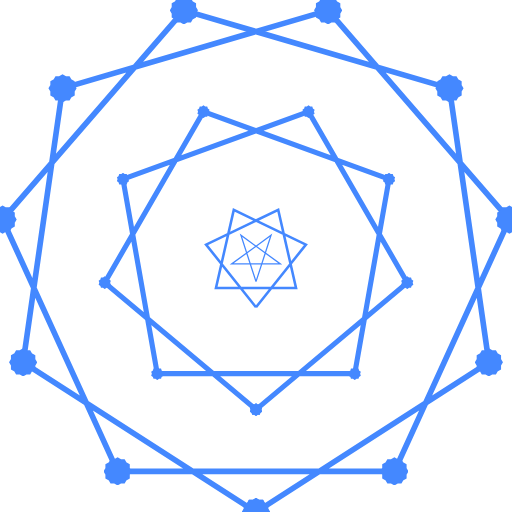
t = 0.00 s
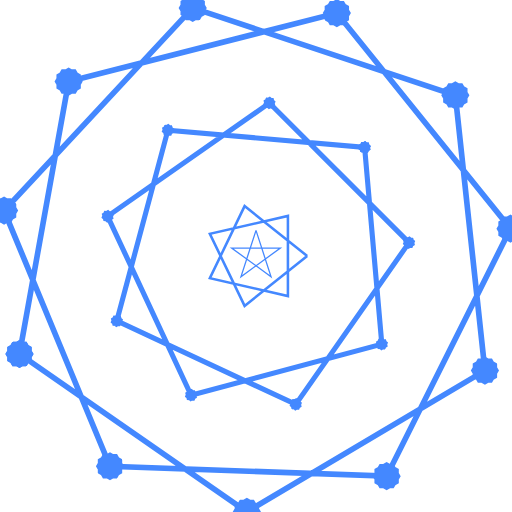
t = 1.50 s
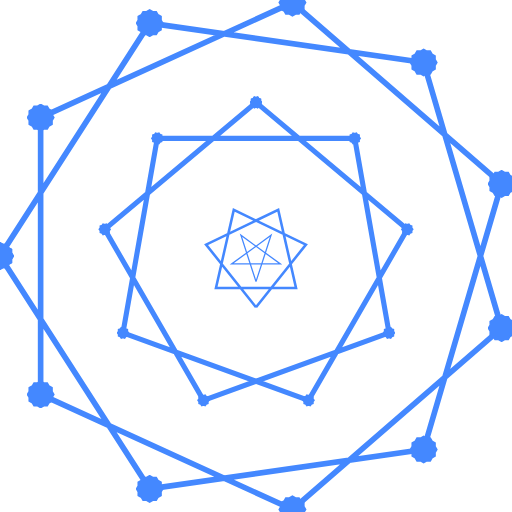
t = 2.00 s
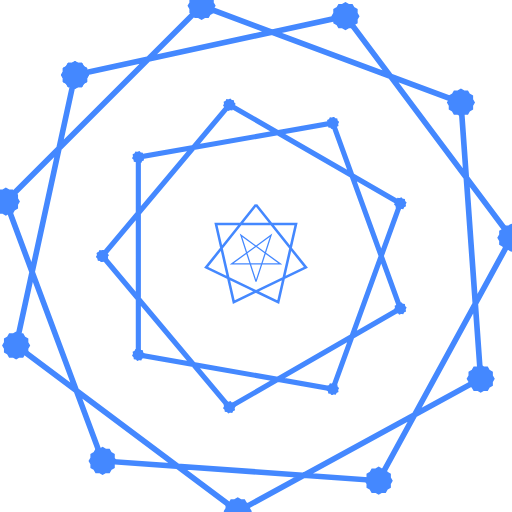
t = 3.00 s
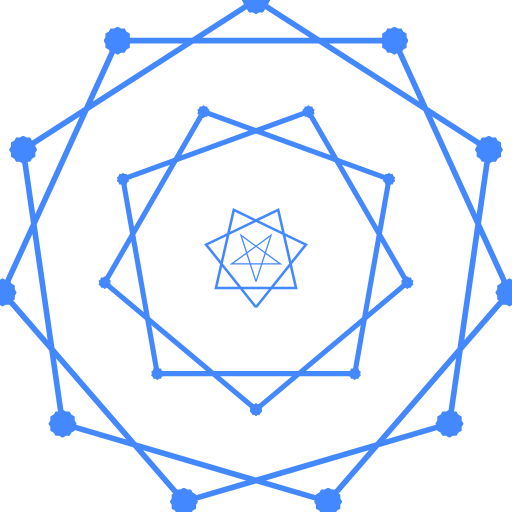
t = 4.00 s
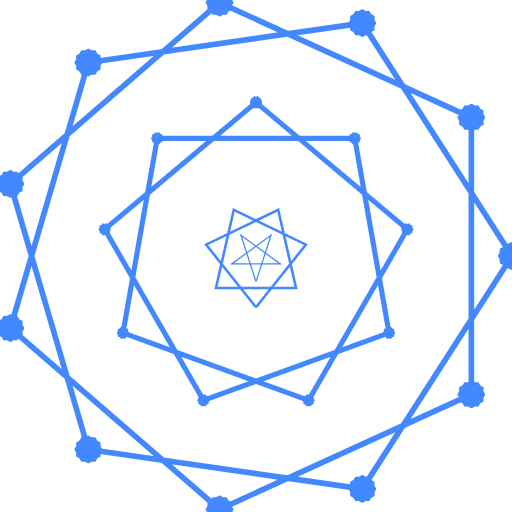
t = 6.00 s

The animated SVG that drew these frames (rendered in a browser with its animation timeline set to each time). Animation: 6 SMIL elements (animateTransform=6); one cycle of 8.00 s, repeats indefinitely.

<?xml version="1.0" encoding="utf-8"?>
<svg viewBox="0 0 100 100" xmlns:xlink="http://www.w3.org/1999/xlink" xmlns="http://www.w3.org/2000/svg">
  <defs>
    <marker markerHeight="5" markerWidth="5" viewBox="0 0 10 10" refX="5" refY="5" id="marker1">
      <path fill="#4488ff" d="M 5 10 L 9.33012701892219 7.5 L 9.33012701892219 2.5 L 5 0 L 0.66987298107781 2.5 L 0.669872981077805 7.5 L 5 10 M 7.5 9.33012701892219 L 10 5 L 7.5 0.669872981077805 L 2.5 0.669872981077805 L 0 5 L 2.5 9.33012701892219 L 7.5 9.33012701892219">
        <animateTransform attributeName="transform" from="360 5 5" to="0 5 5" dur="8s" repeatCount="indefinite" attributeType="xml" type="rotate" />
      </path>
    </marker>
    <marker markerHeight="2.5" markerWidth="2.5" viewBox="0 0 10 10" refX="5" refY="5" id="marker2">
      <path fill="#4488ff" d="M 5 10 L 9.75528258147577 6.54508497187473 L 7.93892626146237 0.954915028125265 L 2.06107373853763 0.95491502812526 L 0.24471741852423 6.54508497187473 L 5 10 M 7.93892626146237 9.04508497187474 L 9.75528258147577 3.45491502812526 L 5 0 L 0.24471741852423 3.45491502812526 L 2.06107373853763 9.04508497187473 L 7.93892626146237 9.04508497187474">
        <animateTransform attributeName="transform" from="0 5 5" to="360 5 5" dur="8s" repeatCount="indefinite" attributeType="xml" type="rotate" />
      </path>
    </marker>
  </defs>
  <path fill="transparent" marker-start="url(#marker1)" d="M 50 100 L 95.4815997677259 70.7707506500943 L 87.7874787177129 17.2569633027357 L 35.9133721579285 2.0253513192751 L 0.50892790595335 42.8842580863357 L 22.9679591272202 92.0626766415591 L 77.0320408727799 92.0626766415591 L 99.4910720940466 42.8842580863357 L 64.0866278420715 2.02535131927515 L 12.2125212822871 17.2569633027357 L 4.5184002322741 70.7707506500943 L 50 100" marker-end="url(#marker1)" stroke-width="1.1" marker-mid="url(#marker1)" stroke="#4488ff">
    <animateTransform attributeName="transform" from="0 50 50" to="360 50 50" dur="8s" repeatCount="indefinite" attributeType="xml" type="rotate" />
  </path>
  <path fill="transparent" marker-start="url(#marker2)" d="M 50 80 L 79.5442325903662 55.2094453300079 L 60.2606042997701 21.8092213764228 L 24.0192378864669 35 L 30.7163717094038 72.9813332935693 L 69.2836282905962 72.9813332935693 L 75.9807621135332 35 L 39.7393957002299 21.8092213764228 L 20.4557674096338 55.2094453300079 L 50 80" marker-end="url(#marker2)" stroke-width="1" marker-mid="url(#marker2)" stroke="#4488ff">
    <animateTransform attributeName="transform" from="360 50 50" to="0 50 50" dur="4s" repeatCount="indefinite" attributeType="xml" type="rotate" />
  </path>
  <path fill="transparent" d="M 50 60 L 59.7492791218182 47.7747906604369 L 45.6611626088244 40.9903113209758 L 42.1816851753197 56.2348980185873 L 57.8183148246803 56.2348980185873 L 54.3388373911756 40.9903113209758 L 40.2507208781818 47.7747906604369 L 50 60" stroke-width=".5" stroke="#4488ff">
    <animateTransform attributeName="transform" from="0 50 50" to="360 50 50" dur="2s" repeatCount="indefinite" attributeType="xml" type="rotate" />
  </path>
  <path fill="transparent" d="M 50 55 L 52.9389262614624 45.9549150281253 L 45.2447174185242 51.5450849718747 L 54.7552825814758 51.5450849718747 L 47.0610737385376 45.9549150281253 L 50 55" stroke-width=".25" stroke="#4488ff">
    <animateTransform attributeName="transform" from="360 50 50" to="0 50 50" dur="1s" repeatCount="indefinite" attributeType="xml" type="rotate" />
  </path>
</svg>
